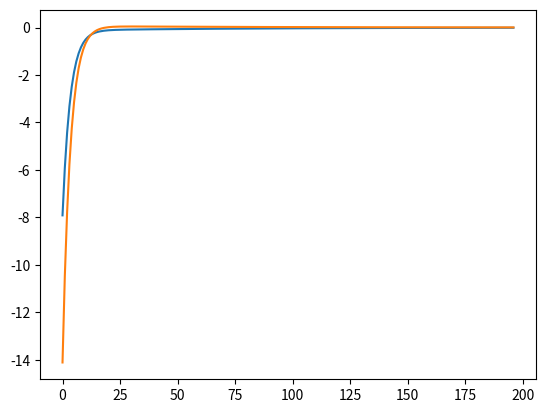

Write Python code to recreate this figure.
import random as rand
import numpy as np
import matplotlib.pyplot as plot


#3 * x + 5
x = np.random.rand(100,1)
y_noise = x = np.random.rand(100,1)

y = (3 * x + 5) + y_noise





#1/n sum(y- y@)^2
#1/n sum(y - ax + b)^2

#-2/n sum x(y-y@)
#-2/n sum (y-y@)

a = 0
b = 0

rate = 0.1
count = 10000

a_errorList = []
b_errorList = []

n = len(x)
for i in range(count):
    _y = a * x + b
    
    a_error = (-2/n) * sum(x * (y-_y))
    a_errorList.append(a_error)
    a -= rate * a_error
    
    b_error = (-2/n) * sum((y - _y))
    b_errorList.append(b_error)
    b -= rate * b_error
    
    print (f"a : {a}  b : {b}")
    
    if -0.01 < a_error < 0.01 and -0.01 < b_error < 0.01:
        break
    
plot.plot(a_errorList)
plot.plot(b_errorList)
plot.show()